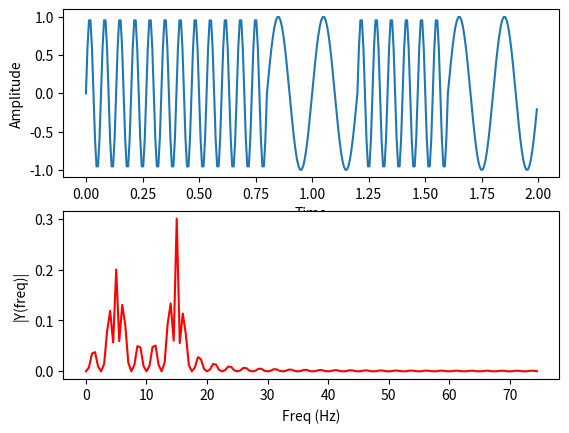

Reproduce this figure in Python.
import matplotlib.pyplot as plot
import numpy as np
import sys
from scipy import signal

file = '1111'
m = 0.2
TYPE = 'fsk'
freq = 10
freqs = 2

if len(sys.argv) > 1:
    file = str(sys.argv[1])

if len(sys.argv) > 2:
    TYPE = (sys.argv[2])

if len(sys.argv) > 3:
    freq = int(sys.argv[3])

Fs = 150.0  # sampling rate
Ts = 1.0 / Fs  # sampling interval

t = np.arange(0, 2, Ts)

if TYPE == 'fsk':
    bit_arr = np.array([5, 5, -5, 5, -5])
    samples_per_bit = 2 * Fs / bit_arr.size
    dd = np.repeat(bit_arr, samples_per_bit)
    y = np.sin(2 * np.pi * (freq + dd) * t)

elif TYPE == 'psk':
    bit_arr = np.array([180, 180, 0, 180, 0])
    samples_per_bit = 2 * Fs / bit_arr.size
    dd = np.repeat(bit_arr, samples_per_bit)
    y = np.sin(2 * np.pi * freq * t + (np.pi * dd / 180))

else:
    bit_arr = np.array([1, 0, 1, 1, 0])
    samples_per_bit = 2 * Fs / bit_arr.size
    dd = np.repeat(bit_arr, samples_per_bit)
    y = dd * np.sin(2 * np.pi * freq * t)

n = len(y)  # length of the signal
k = np.arange(n)
T = n / Fs
frq = k / T  # two sides frequency range
frq = frq[range(n // 2)]  # one side frequency range
Y = np.fft.fft(y) / n  # fft computing and normalization
Y = Y[range(n // 2)]

fig, myplot = plot.subplots(2, 1)
myplot[0].plot(t, y)
myplot[0].set_xlabel('Time')
myplot[0].set_ylabel('Amplitude')

myplot[1].plot(frq, abs(Y), 'r')  # plotting the spectrum
myplot[1].set_xlabel('Freq (Hz)')
myplot[1].set_ylabel('|Y(freq)|')

# plot.savefig(file)
plot.show()
print("Saving to ", file)
